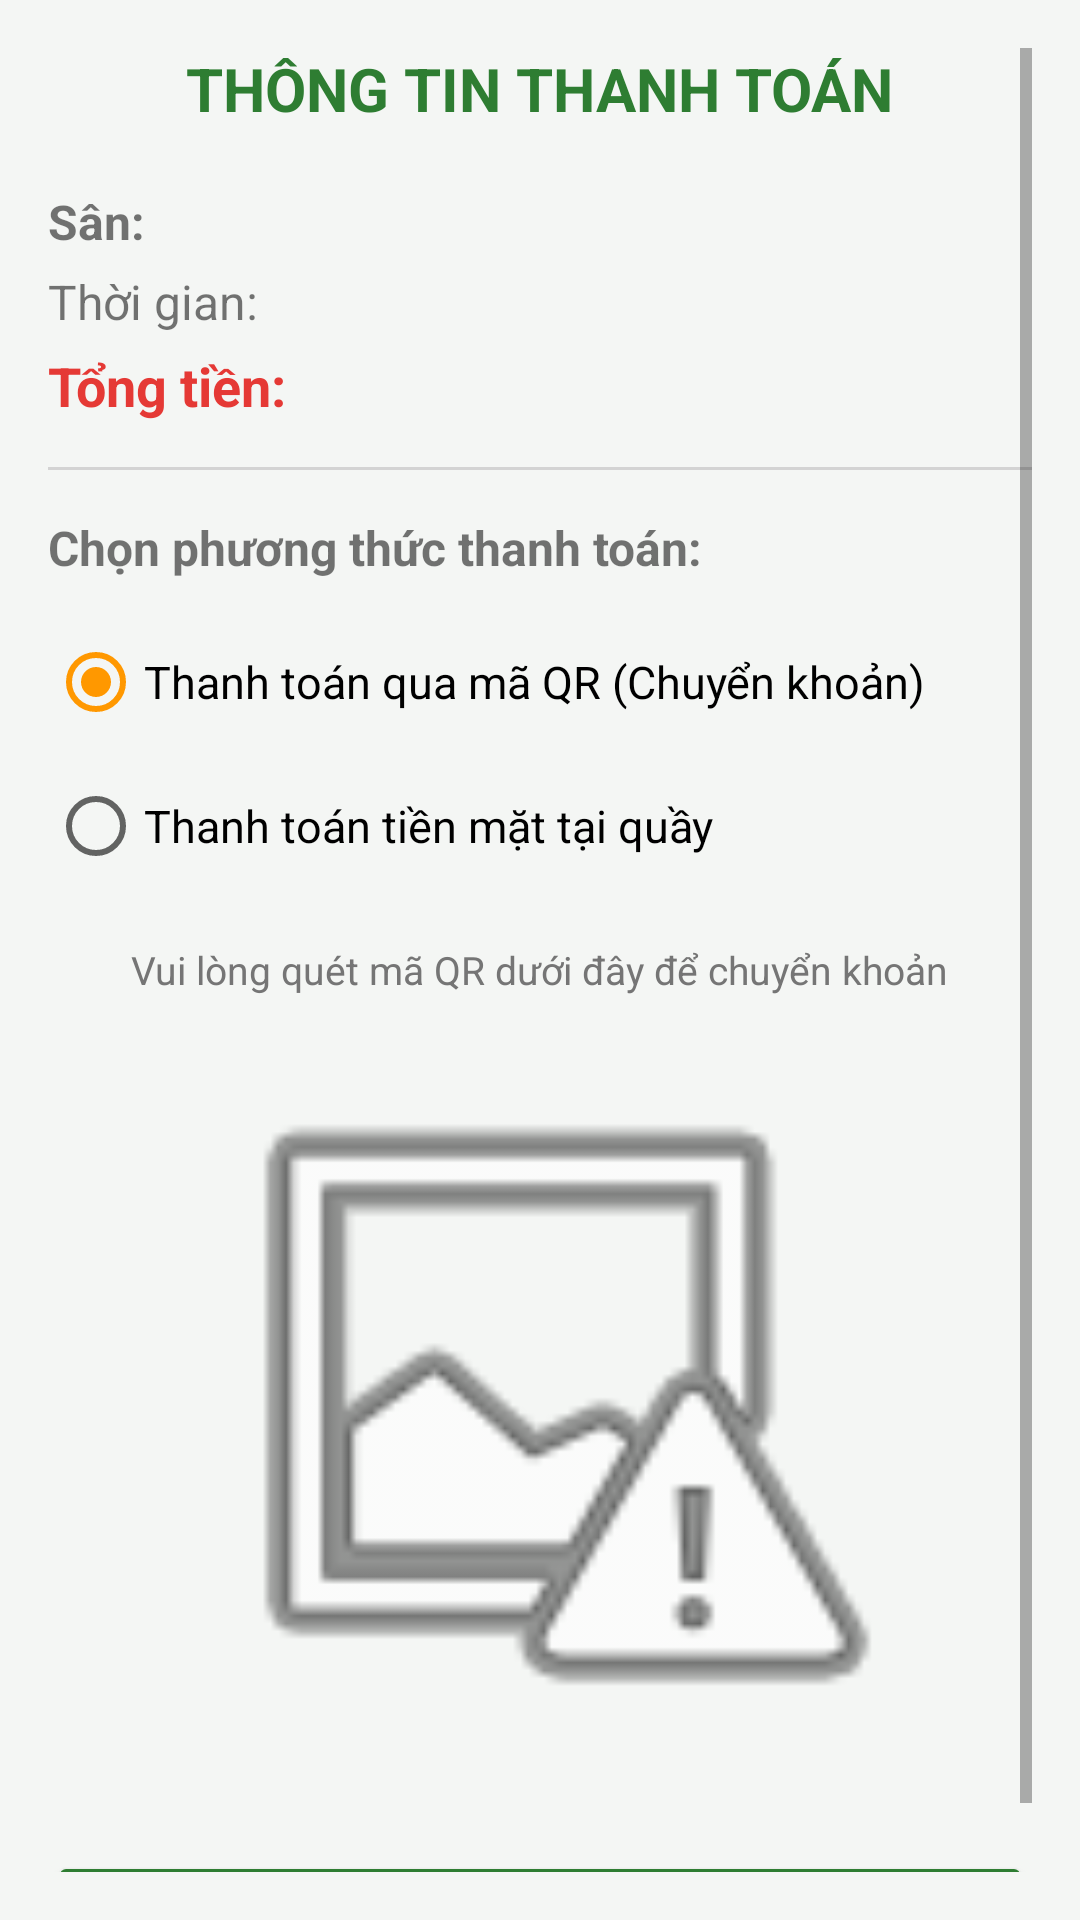

Android layout source for this screen:
<!-- AndroidManifest.xml: application theme Theme.DatSanBong -->
<!-- res/layout/activity_payment.xml -->
<?xml version="1.0" encoding="utf-8"?>
<ScrollView xmlns:android="http://schemas.android.com/apk/res/android"
    android:layout_width="match_parent"
    android:layout_height="match_parent"
    android:padding="16dp">

    <LinearLayout
        android:layout_width="match_parent"
        android:layout_height="wrap_content"
        android:orientation="vertical">

        <TextView
            android:layout_width="wrap_content"
            android:layout_height="wrap_content"
            android:text="THÔNG TIN THANH TOÁN"
            android:textSize="20sp"
            android:textStyle="bold"
            android:layout_gravity="center"
            android:layout_marginBottom="20dp"
            android:textColor="#2E7D32"/>

        <TextView android:id="@+id/txtPayTenSan" android:layout_width="wrap_content" android:layout_height="wrap_content" android:textSize="16sp" android:text="Sân: " android:textStyle="bold"/>
        <TextView android:id="@+id/txtPayNgayCa" android:layout_width="wrap_content" android:layout_height="wrap_content" android:textSize="16sp" android:text="Thời gian: " android:layout_marginTop="5dp"/>
        <TextView android:id="@+id/txtPayTongTien" android:layout_width="wrap_content" android:layout_height="wrap_content" android:textSize="18sp" android:text="Tổng tiền: " android:textColor="#E53935" android:textStyle="bold" android:layout_marginTop="5dp"/>

        <View android:layout_width="match_parent" android:layout_height="1dp" android:background="#D3D3D3" android:layout_marginVertical="15dp"/>

        <TextView android:layout_width="wrap_content" android:layout_height="wrap_content" android:text="Chọn phương thức thanh toán:" android:textStyle="bold" android:textSize="16sp"/>

        <RadioGroup
            android:id="@+id/radioGroupPayment"
            android:layout_width="match_parent"
            android:layout_height="wrap_content"
            android:layout_marginTop="10dp">

            <RadioButton
                android:id="@+id/radQR"
                android:layout_width="match_parent"
                android:layout_height="wrap_content"
                android:text="Thanh toán qua mã QR (Chuyển khoản)"
                android:checked="true"
                android:textSize="15sp"/>

            <RadioButton
                android:id="@+id/radTienMat"
                android:layout_width="match_parent"
                android:layout_height="wrap_content"
                android:text="Thanh toán tiền mặt tại quầy"
                android:textSize="15sp"/>
        </RadioGroup>

        <LinearLayout
            android:id="@+id/layoutQR"
            android:layout_width="match_parent"
            android:layout_height="wrap_content"
            android:orientation="vertical"
            android:gravity="center"
            android:layout_marginTop="15dp">

            <TextView
                android:layout_width="wrap_content"
                android:layout_height="wrap_content"
                android:text="Vui lòng quét mã QR dưới đây để chuyển khoản"
                android:textColor="#757575"
                android:textSize="13sp"/>

            <ImageView
                android:id="@+id/imgQR"
                android:layout_width="250dp"
                android:layout_height="250dp"
                android:layout_marginTop="10dp"
                android:src="@android:drawable/ic_menu_report_image"/>
        </LinearLayout>

        <Button
            android:id="@+id/btnXacNhanThanhToan"
            android:layout_width="match_parent"
            android:layout_height="wrap_content"
            android:text="XÁC NHẬN ĐÃ THANH TOÁN"
            android:backgroundTint="#2E7D32"
            android:textColor="@android:color/white"
            android:layout_marginTop="25dp"/>

    </LinearLayout>
</ScrollView>
<!-- resources referenced by this layout -->
<resources>
  <style name="Theme.DatSanBong" parent="Theme.MaterialComponents.DayNight.NoActionBar">
          <item name="colorPrimary">@color/green_pitch_primary</item>
          <item name="colorPrimaryVariant">@color/green_pitch_dark</item>
          <item name="colorOnPrimary">@color/white</item>
  
          <item name="colorSecondary">@color/orange_accent</item>
          <item name="colorSecondaryVariant">@color/orange_accent</item>
          <item name="colorOnSecondary">@color/white</item>
  
          <item name="android:statusBarColor">@color/green_pitch_dark</item>
  
          <item name="android:windowBackground">@color/bg_app</item>
      </style>
  <color name="green_pitch_primary">#1E7E34</color>
  <color name="green_pitch_dark">#115E25</color>
  <color name="white">#FFFFFFFF</color>
  <color name="orange_accent">#FF9800</color>
  <color name="bg_app">#F4F6F4</color>
</resources>
